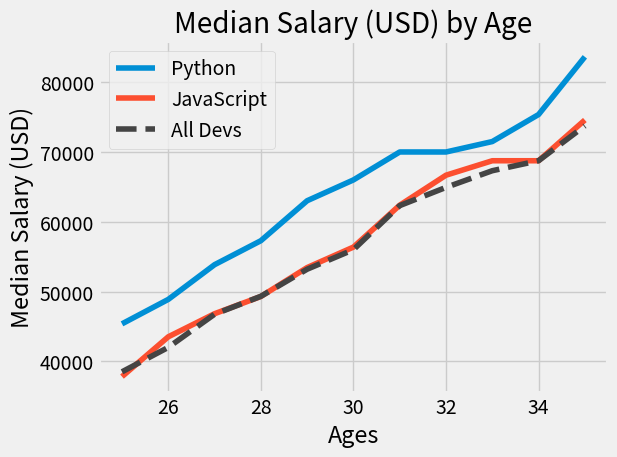

The script that saved this image:
from matplotlib import pyplot as plt

# print(plt.style.available)
plt.style.use("fivethirtyeight")

# Median developer salaries by ages from 25-35
ages_x = [25, 26, 27, 28, 29, 30, 31, 32, 33, 34, 35]
dev_y = [38496, 42000, 46752, 49320, 53200,
         56000, 62316, 64928, 67317, 68748, 73752]

# Median Python Developer Salaries by Age
py_dev_y = [45372, 48876, 53850, 57287, 63016,
            65998, 70003, 70000, 71496, 75370, 83640]

# Median JavaScript Developer Salaries by Age
js_dev_y = [37810, 43515, 46823, 49293, 53437,
            56373, 62375, 66674, 68745, 68746, 74583]

plt.plot(ages_x, py_dev_y, label='Python')
plt.plot(ages_x, js_dev_y, label='JavaScript')
plt.plot(ages_x, dev_y, color='#444444', linestyle='--', label='All Devs')
plt.xlabel("Ages")
plt.ylabel("Median Salary (USD)")
plt.title('Median Salary (USD) by Age')

plt.legend()

# plt.grid(True)
plt.tight_layout()

plt.savefig('plot.svg')

plt.show()